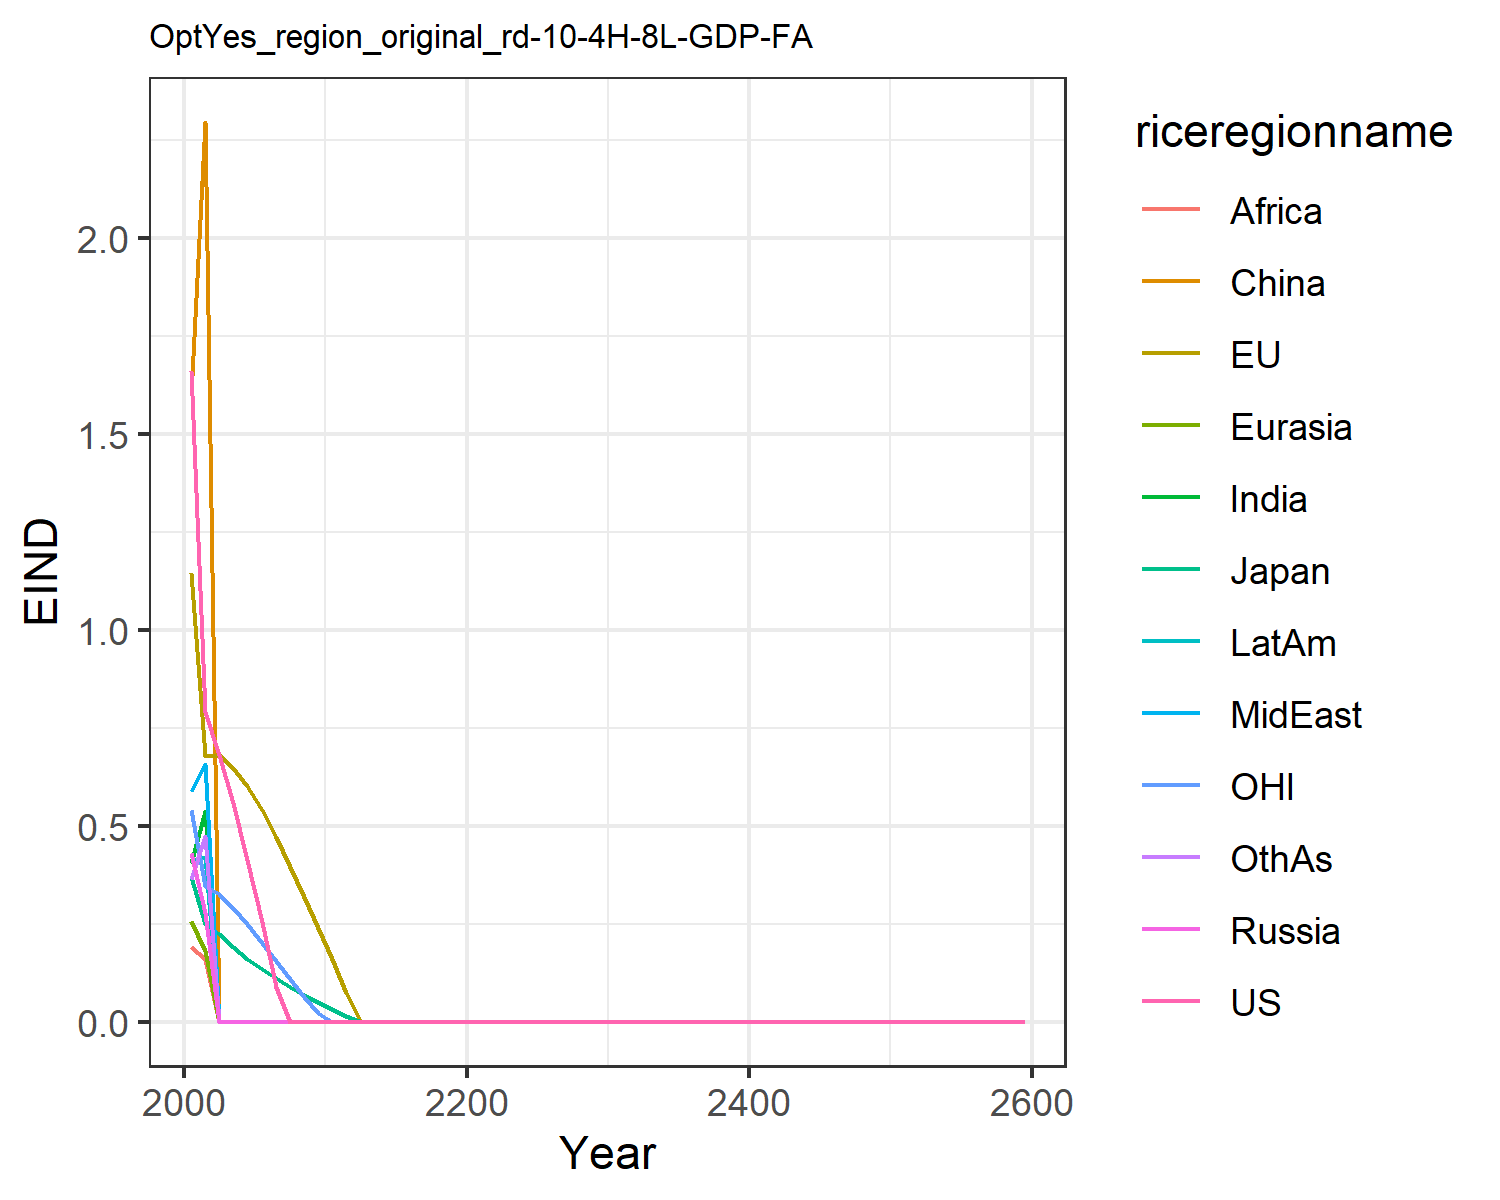

Data behind this chart, as committed beside it:
1.6621334550980102, 1.1460506191660516, 0.3699659257424831, 0.43123618180564005, 0.2566662932747705, 1.6007411280266048, 0.4051515896926559, 0.5896749604345518, 0.19137708401697257, 0.4122723985071479, 0.541778261497279, 0.3639521027378334
0.7916, 0.6795, 0.2499, 0.2764, 0.1802, 2.297, 0.5369, 0.6572, 0.1603, 0.4211, 0.3471, 0.474
0.6809, 0.6819, 0.2249, 0.0, 0.0, 0.0, 0.0, 0.0, 0.0, 0.0, 0.3265, 0.0
0.5571, 0.6489, 0.1913, 0.0, 0.0, 0.0, 0.0, 0.0, 0.0, 0.0, 0.2913, 0.0
0.4129, 0.6017, 0.1605, 0.0, 0.0, 0.0, 0.0, 0.0, 0.0, 0.0, 0.2487, 0.0
0.2552, 0.5411, 0.1346, 0.0, 0.0, 0.0, 0.0, 0.0, 0.0, 0.0, 0.2021, 0.0
0.08985, 0.4712, 0.1117, 0.0, 0.0, 0.0, 0.0, 0.0, 0.0, 0.0, 0.1549, 0.0
0.0, 0.3961, 0.08993, 0.0, 0.0, 0.0, 0.0, 0.0, 0.0, 0.0, 0.1087, 0.0
0.0, 0.3176, 0.06922, 0.0, 0.0, 0.0, 0.0, 0.0, 0.0, 0.0, 0.06417, 0.0
0.0, 0.2401, 0.05075, 0.0, 0.0, 0.0, 0.0, 0.0, 0.0, 0.0, 0.02328, 0.0
0.0, 0.1591, 0.03265, 0.0, 0.0, 0.0, 0.0, 0.0, 0.0, 0.0, 0.0, 0.0
0.0, 0.07432, 0.0148, 0.0, 0.0, 0.0, 0.0, 0.0, 0.0, 0.0, 0.0, 0.0
0.0, 0.0, 0.0, 0.0, 0.0, 0.0, 0.0, 0.0, 0.0, 0.0, 0.0, 0.0
0.0, 0.0, 0.0, 0.0, 0.0, 0.0, 0.0, 0.0, 0.0, 0.0, 0.0, 0.0
0.0, 0.0, 0.0, 0.0, 0.0, 0.0, 0.0, 0.0, 0.0, 0.0, 0.0, 0.0
0.0, 0.0, 0.0, 0.0, 0.0, 0.0, 0.0, 0.0, 0.0, 0.0, 0.0, 0.0
0.0, 0.0, 0.0, 0.0, 0.0, 0.0, 0.0, 0.0, 0.0, 0.0, 0.0, 0.0
0.0, 0.0, 0.0, 0.0, 0.0, 0.0, 0.0, 0.0, 0.0, 0.0, 0.0, 0.0
0.0, 0.0, 0.0, 0.0, 0.0, 0.0, 0.0, 0.0, 0.0, 0.0, 0.0, 0.0
0.0, 0.0, 0.0, 0.0, 0.0, 0.0, 0.0, 0.0, 0.0, 0.0, 0.0, 0.0
0.0, 0.0, 0.0, 0.0, 0.0, 0.0, 0.0, 0.0, 0.0, 0.0, 0.0, 0.0
0.0, 0.0, 0.0, 0.0, 0.0, 0.0, 0.0, 0.0, 0.0, 0.0, 0.0, 0.0
0.0, 0.0, 0.0, 0.0, 0.0, 0.0, 0.0, 0.0, 0.0, 0.0, 0.0, 0.0
0.0, 0.0, 0.0, 0.0, 0.0, 0.0, 0.0, 0.0, 0.0, 0.0, 0.0, 0.0
0.0, 0.0, 0.0, 0.0, 0.0, 0.0, 0.0, 0.0, 0.0, 0.0, 0.0, 0.0
0.0, 0.0, 0.0, 0.0, 0.0, 0.0, 0.0, 0.0, 0.0, 0.0, 0.0, 0.0
0.0, 0.0, 0.0, 0.0, 0.0, 0.0, 0.0, 0.0, 0.0, 0.0, 0.0, 0.0
0.0, 0.0, 0.0, 0.0, 0.0, 0.0, 0.0, 0.0, 0.0, 0.0, 0.0, 0.0
0.0, 0.0, 0.0, 0.0, 0.0, 0.0, 0.0, 0.0, 0.0, 0.0, 0.0, 0.0
0.0, 0.0, 0.0, 0.0, 0.0, 0.0, 0.0, 0.0, 0.0, 0.0, 0.0, 0.0
0.0, 0.0, 0.0, 0.0, 0.0, 0.0, 0.0, 0.0, 0.0, 0.0, 0.0, 0.0
0.0, 0.0, 0.0, 0.0, 0.0, 0.0, 0.0, 0.0, 0.0, 0.0, 0.0, 0.0
0.0, 0.0, 0.0, 0.0, 0.0, 0.0, 0.0, 0.0, 0.0, 0.0, 0.0, 0.0
0.0, 0.0, 0.0, 0.0, 0.0, 0.0, 0.0, 0.0, 0.0, 0.0, 0.0, 0.0
0.0, 0.0, 0.0, 0.0, 0.0, 0.0, 0.0, 0.0, 0.0, 0.0, 0.0, 0.0
0.0, 0.0, 0.0, 0.0, 0.0, 0.0, 0.0, 0.0, 0.0, 0.0, 0.0, 0.0
0.0, 0.0, 0.0, 0.0, 0.0, 0.0, 0.0, 0.0, 0.0, 0.0, 0.0, 0.0
0.0, 0.0, 0.0, 0.0, 0.0, 0.0, 0.0, 0.0, 0.0, 0.0, 0.0, 0.0
0.0, 0.0, 0.0, 0.0, 0.0, 0.0, 0.0, 0.0, 0.0, 0.0, 0.0, 0.0
0.0, 0.0, 0.0, 0.0, 0.0, 0.0, 0.0, 0.0, 0.0, 0.0, 0.0, 0.0
0.0, 0.0, 0.0, 0.0, 0.0, 0.0, 0.0, 0.0, 0.0, 0.0, 0.0, 0.0
0.0, 0.0, 0.0, 0.0, 0.0, 0.0, 0.0, 0.0, 0.0, 0.0, 0.0, 0.0
0.0, 0.0, 0.0, 0.0, 0.0, 0.0, 0.0, 0.0, 0.0, 0.0, 0.0, 0.0
0.0, 0.0, 0.0, 0.0, 0.0, 0.0, 0.0, 0.0, 0.0, 0.0, 0.0, 0.0
0.0, 0.0, 0.0, 0.0, 0.0, 0.0, 0.0, 0.0, 0.0, 0.0, 0.0, 0.0
0.0, 0.0, 0.0, 0.0, 0.0, 0.0, 0.0, 0.0, 0.0, 0.0, 0.0, 0.0
0.0, 0.0, 0.0, 0.0, 0.0, 0.0, 0.0, 0.0, 0.0, 0.0, 0.0, 0.0
0.0, 0.0, 0.0, 0.0, 0.0, 0.0, 0.0, 0.0, 0.0, 0.0, 0.0, 0.0
0.0, 0.0, 0.0, 0.0, 0.0, 0.0, 0.0, 0.0, 0.0, 0.0, 0.0, 0.0
0.0, 0.0, 0.0, 0.0, 0.0, 0.0, 0.0, 0.0, 0.0, 0.0, 0.0, 0.0
0.0, 0.0, 0.0, 0.0, 0.0, 0.0, 0.0, 0.0, 0.0, 0.0, 0.0, 0.0
0.0, 0.0, 0.0, 0.0, 0.0, 0.0, 0.0, 0.0, 0.0, 0.0, 0.0, 0.0
0.0, 0.0, 0.0, 0.0, 0.0, 0.0, 0.0, 0.0, 0.0, 0.0, 0.0, 0.0
0.0, 0.0, 0.0, 0.0, 0.0, 0.0, 0.0, 0.0, 0.0, 0.0, 0.0, 0.0
0.0, 0.0, 0.0, 0.0, 0.0, 0.0, 0.0, 0.0, 0.0, 0.0, 0.0, 0.0
0.0, 0.0, 0.0, 0.0, 0.0, 0.0, 0.0, 0.0, 0.0, 0.0, 0.0, 0.0
0.0, 0.0, 0.0, 0.0, 0.0, 0.0, 0.0, 0.0, 0.0, 0.0, 0.0, 0.0
0.0, 0.0, 0.0, 0.0, 0.0, 0.0, 0.0, 0.0, 0.0, 0.0, 0.0, 0.0
0.0, 0.0, 0.0, 0.0, 0.0, 0.0, 0.0, 0.0, 0.0, 0.0, 0.0, 0.0
0.0, 0.0, 0.0, 0.0, 0.0, 0.0, 0.0, 0.0, 0.0, 0.0, 0.0, 0.0
